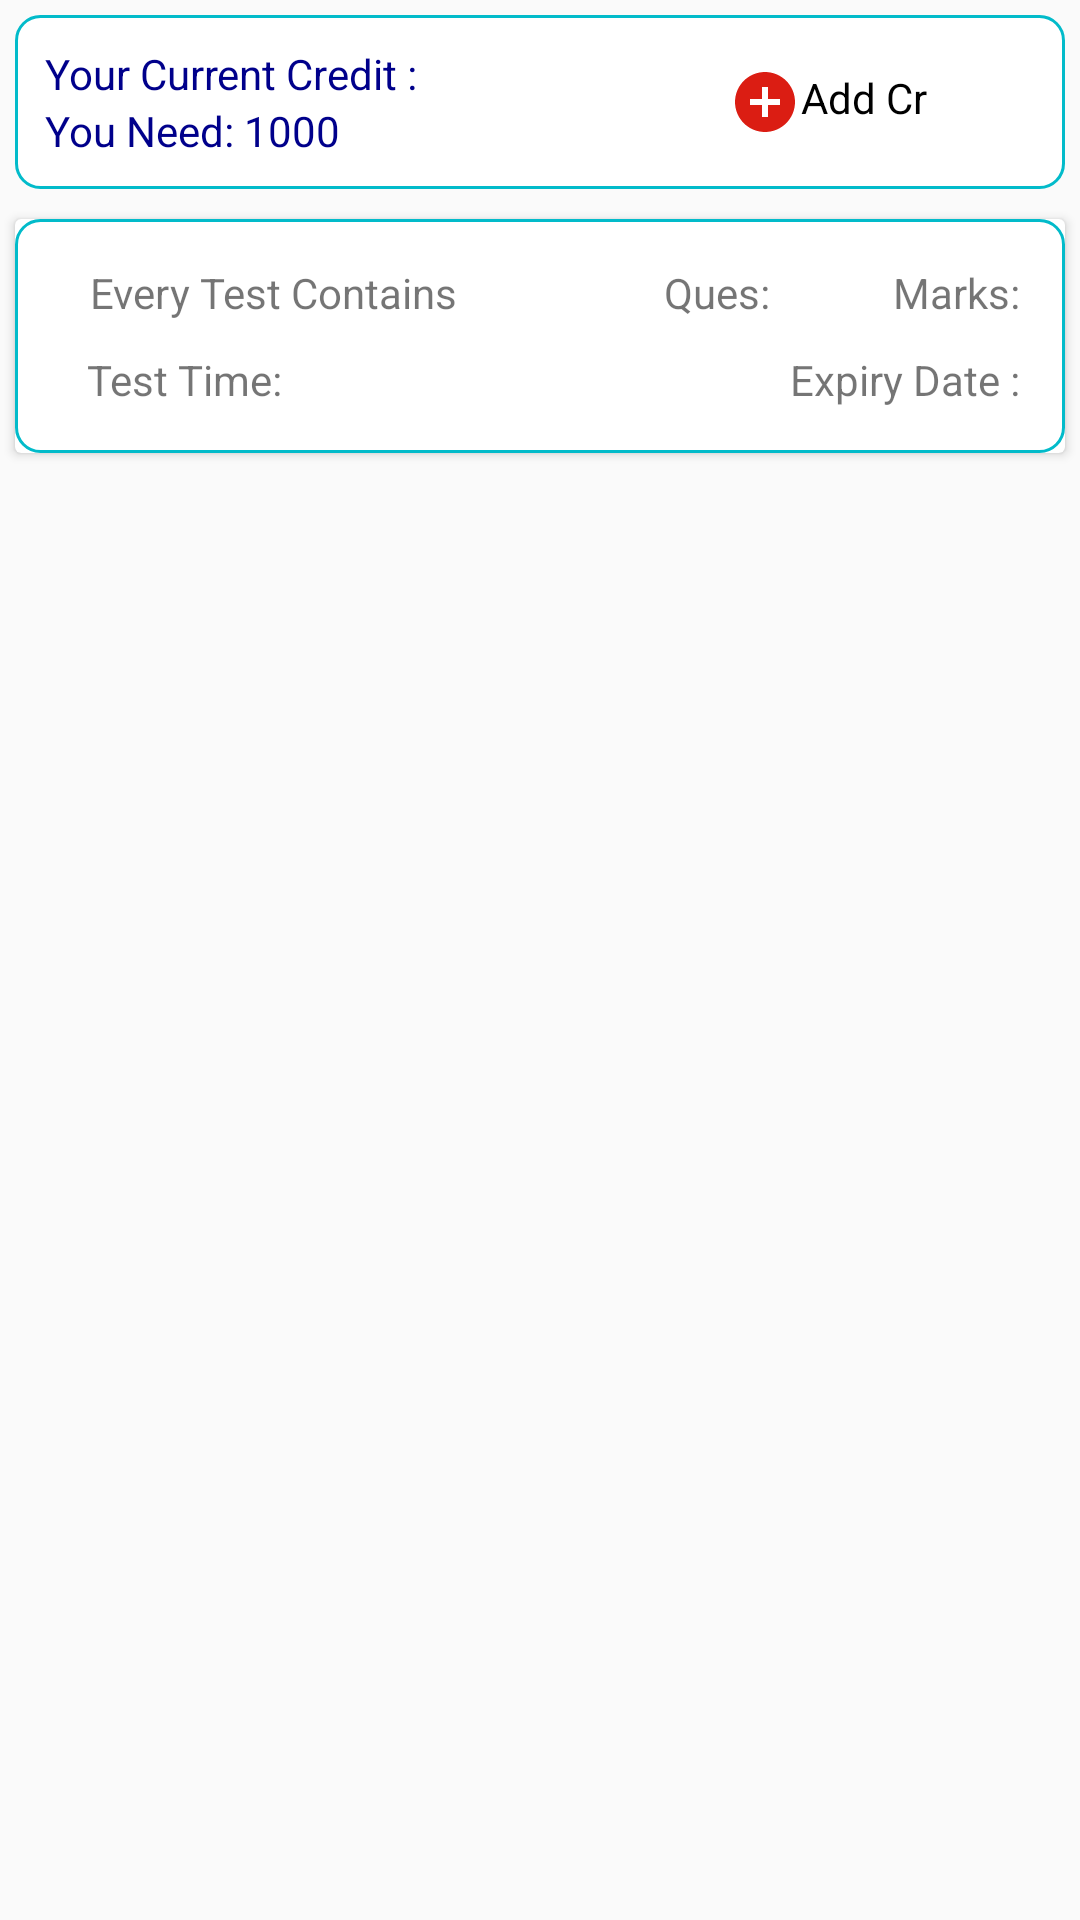

Here is an Android app screen rendered from its layout file. Give the layout XML and the strings, colors and styles it references.
<!-- AndroidManifest.xml: application theme AppTheme -->
<!-- res/layout/advance_level_layout.xml -->
<?xml version="1.0" encoding="utf-8"?>
<LinearLayout
    xmlns:android="http://schemas.android.com/apk/res/android"
    android:layout_width="match_parent"
    android:layout_height="match_parent"
    xmlns:app="http://schemas.android.com/apk/res-auto"
    android:orientation="vertical">

    <LinearLayout
        android:layout_margin="5dp"
        android:background="@drawable/btn_bg_style"
        android:layout_below="@+id/uppercard"
        android:layout_width="match_parent"
        android:layout_height="wrap_content"
        android:weightSum="3"
        android:orientation="horizontal">

        <LinearLayout
            android:layout_weight="1.0"
            android:orientation="vertical"
            android:weightSum="2"
            android:layout_width="match_parent"
            android:layout_height="wrap_content">

            <TextView
                android:id="@+id/cred_mie"
                android:layout_weight="1"
                android:textColor="@color/colorPrimary"
                android:text="Your Current Credit : "
                android:layout_width="match_parent"
                android:layout_height="wrap_content" >
            </TextView>

            <TextView
                android:textColor="@color/colorPrimary"
                android:layout_weight="1"
                android:text="You Need: 1000"
                android:layout_width="match_parent"
                android:layout_height="wrap_content" >
            </TextView>
        </LinearLayout>
        <LinearLayout
            android:layout_weight="2"
            android:orientation="horizontal"
            android:weightSum="2"
            android:layout_width="match_parent"
            android:layout_height="match_parent">

            <TextView
                android:id="@+id/adcredit"
                android:textColor="#000"
                android:padding="8dp"
                android:drawableLeft="@drawable/ic_add_circle_black_24dp"
                android:text="Add Cr"
                android:layout_weight="1"
                android:layout_width="wrap_content"
                android:layout_height="match_parent" >
            </TextView>
            

        </LinearLayout>

    </LinearLayout>
    <android.support.v7.widget.CardView
        android:id="@+id/uppercard"
        android:layout_margin="5dp"
        android:layout_width="match_parent"
        android:layout_height="wrap_content">

        <LinearLayout
            android:background="@drawable/btn_bg_style"
            android:orientation="vertical"
            android:id="@+id/upper_li"
            android:weightSum="1"
            android:layout_width="match_parent"
            android:layout_height="wrap_content">

            <LinearLayout

                android:orientation="horizontal"
                android:layout_width="match_parent"
                android:padding="5dp"
                android:layout_height="wrap_content">
                <TextView
                    android:gravity="left"
                    android:layout_marginLeft="10dp"
                    android:id="@+id/group_namexh"
                    android:text="Every Test Contains"
                    android:layout_weight="0.90"
                    android:layout_width="match_parent"
                    android:layout_height="wrap_content" />
                <LinearLayout
                    android:orientation="horizontal"
                    android:weightSum="1"
                    android:layout_weight="0.90"
                    android:layout_width="match_parent"
                    android:layout_height="wrap_content">
                    <TextView
                        android:id="@+id/questions"
                        android:text="Ques: "
                        android:textAlignment="textEnd"
                        android:layout_weight="0.50"
                        android:layout_width="match_parent"
                        android:layout_height="wrap_content" />
                    <TextView
                        android:id="@+id/groupmarks"
                        android:text="Marks:"
                        android:textAlignment="textEnd"
                        android:layout_weight="0.50"
                        android:layout_width="match_parent"
                        android:layout_height="wrap_content" />
                </LinearLayout>
            </LinearLayout>

            <LinearLayout
                android:padding="5dp"
                android:orientation="horizontal"
                android:layout_width="match_parent"
                android:layout_height="wrap_content">
                <TextView
                    android:id="@+id/grouptesttime"
                    android:layout_marginLeft="9dp"
                    android:layout_weight="0.10"
                    android:text="Test Time:"
                    android:layout_width="wrap_content"
                    android:layout_height="wrap_content" />

                <TextView
                    android:id="@+id/groupexpiry"
                    android:layout_weight="0.30"
                    android:text="Expiry Date :"
                    android:textAlignment="textEnd"
                    android:layout_width="wrap_content"
                    android:layout_height="wrap_content" />

            </LinearLayout>

        </LinearLayout>
    </android.support.v7.widget.CardView>

    <android.support.v7.widget.RecyclerView
        android:layout_marginTop="10dp"
        android:layout_below="@+id/uppercard"
        android:id="@+id/tests_recy_advance"
        android:layout_width="match_parent"
        android:layout_height="wrap_content">

    </android.support.v7.widget.RecyclerView>
</LinearLayout>
<!-- resources referenced by this layout -->
<resources>
  <color name="colorPrimary">#00008B</color>
  <!-- drawable arrow_forward (drawable) -->
  <vector xmlns:android="http://schemas.android.com/apk/res/android"
          android:width="26dp"
          android:height="26dp"
          android:viewportWidth="24.0"
          android:viewportHeight="24.0">
      <path
          android:fillColor="#28BD59"
          android:pathData="M12,4l-1.41,1.41L16.17,11H4v2h12.17l-5.58,5.59L12,20l8,-8z"/>
  </vector>
  <!-- drawable btn_bg_style (drawable) -->
  <?xml version="1.0" encoding="utf-8"?>
  <shape xmlns:android="http://schemas.android.com/apk/res/android">
      <gradient
          android:startColor="#ffffff"
          android:centerColor="#ffffff"
          android:endColor="#ffffff"
          android:angle="135"/>
      <stroke android:color="#02bbca"
          android:width="1dp" />
      <padding android:bottom="10dp" android:left="10dp" android:right="10dp" android:top="10dp" />
      <corners android:radius="8dp" />
  </shape>
  <!-- drawable ic_add_circle_black_24dp (drawable) -->
  <vector android:height="24dp" android:tint="#DB1D13"
      android:viewportHeight="24.0" android:viewportWidth="24.0"
      android:width="24dp" xmlns:android="http://schemas.android.com/apk/res/android">
      <path android:fillColor="#FF000000" android:pathData="M12,2C6.48,2 2,6.48 2,12s4.48,10 10,10 10,-4.48 10,-10S17.52,2 12,2zM17,13h-4v4h-2v-4L7,13v-2h4L11,7h2v4h4v2z"/>
  </vector>
  <style name="AppTheme" parent="Theme.AppCompat.Light.DarkActionBar">
          
          <item name="colorPrimary">@color/colorPrimary</item>
          <item name="colorPrimaryDark">@color/colorPrimaryDark</item>
          <item name="colorAccent">@color/colorAccent</item>
          <item name="windowActionBar">false</item>
          <item name="windowNoTitle">true</item>
      </style>
  <color name="colorPrimaryDark">#305AEE</color>
  <color name="colorAccent">#2196F3</color>
</resources>
